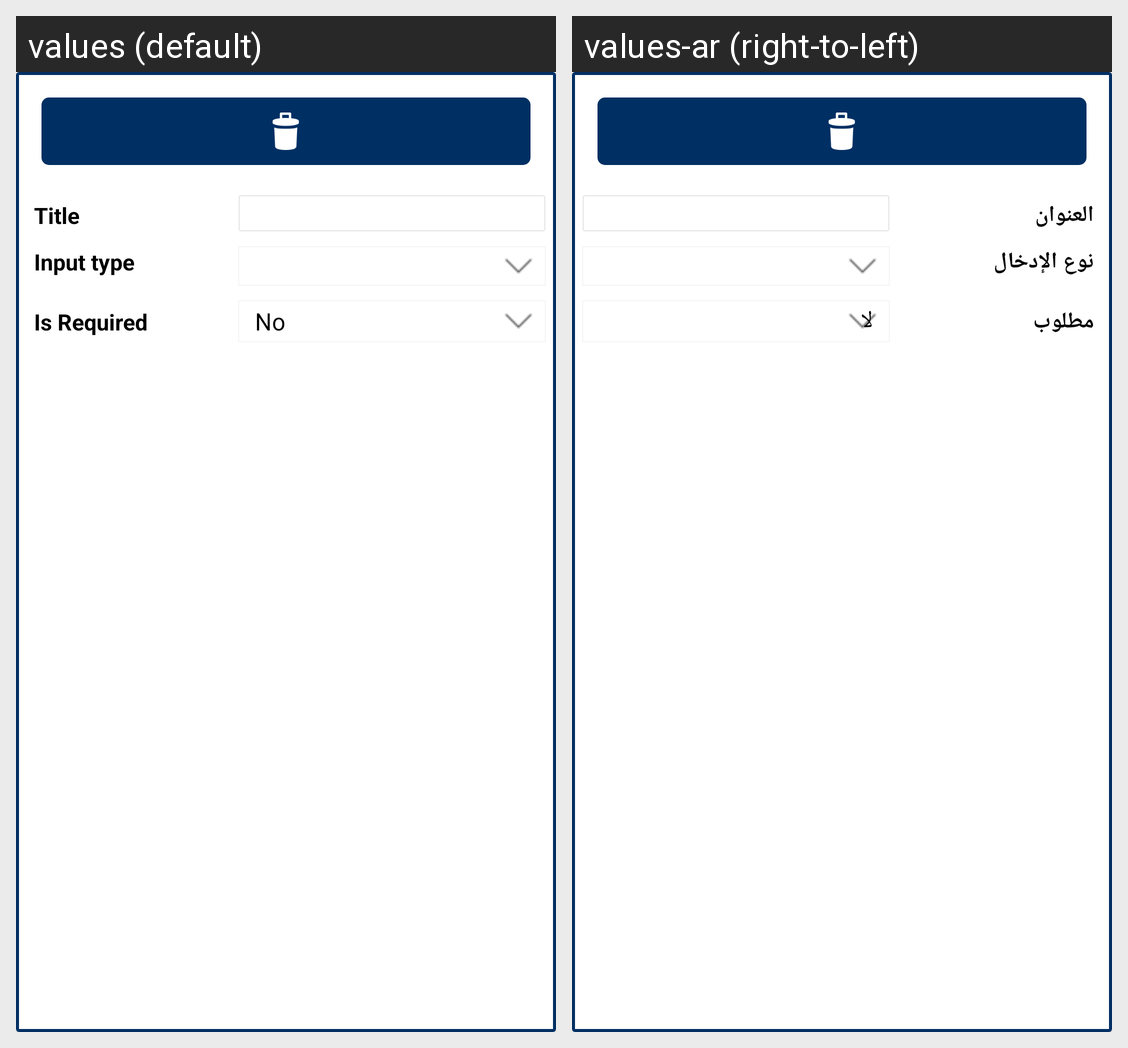

For this localized Android screen grid, give each drawn string resource with its value in every locale shown.
Android screen res/layout/ced_multivendor_custom_option_layout_row.xml rendered under 2 locales, left to right: values (default), values-ar (right-to-left). Device: Nexus 5 (rendered at 1080×1920; each locale shown at half size, 540×960, under a caption strip naming it); theme AppTheme.
Strings drawn on this screen, with the default value and each locale's value (text and hints the layout hard-codes, and strings that could not be matched under every locale, appear in the picture but are not listed):

tittle
  values: Title
  values-ar: العنوان

inputtype
  values: Input type
  values-ar: نوع الإدخال

isRequired
  values: Is Required
  values-ar: مطلوب
